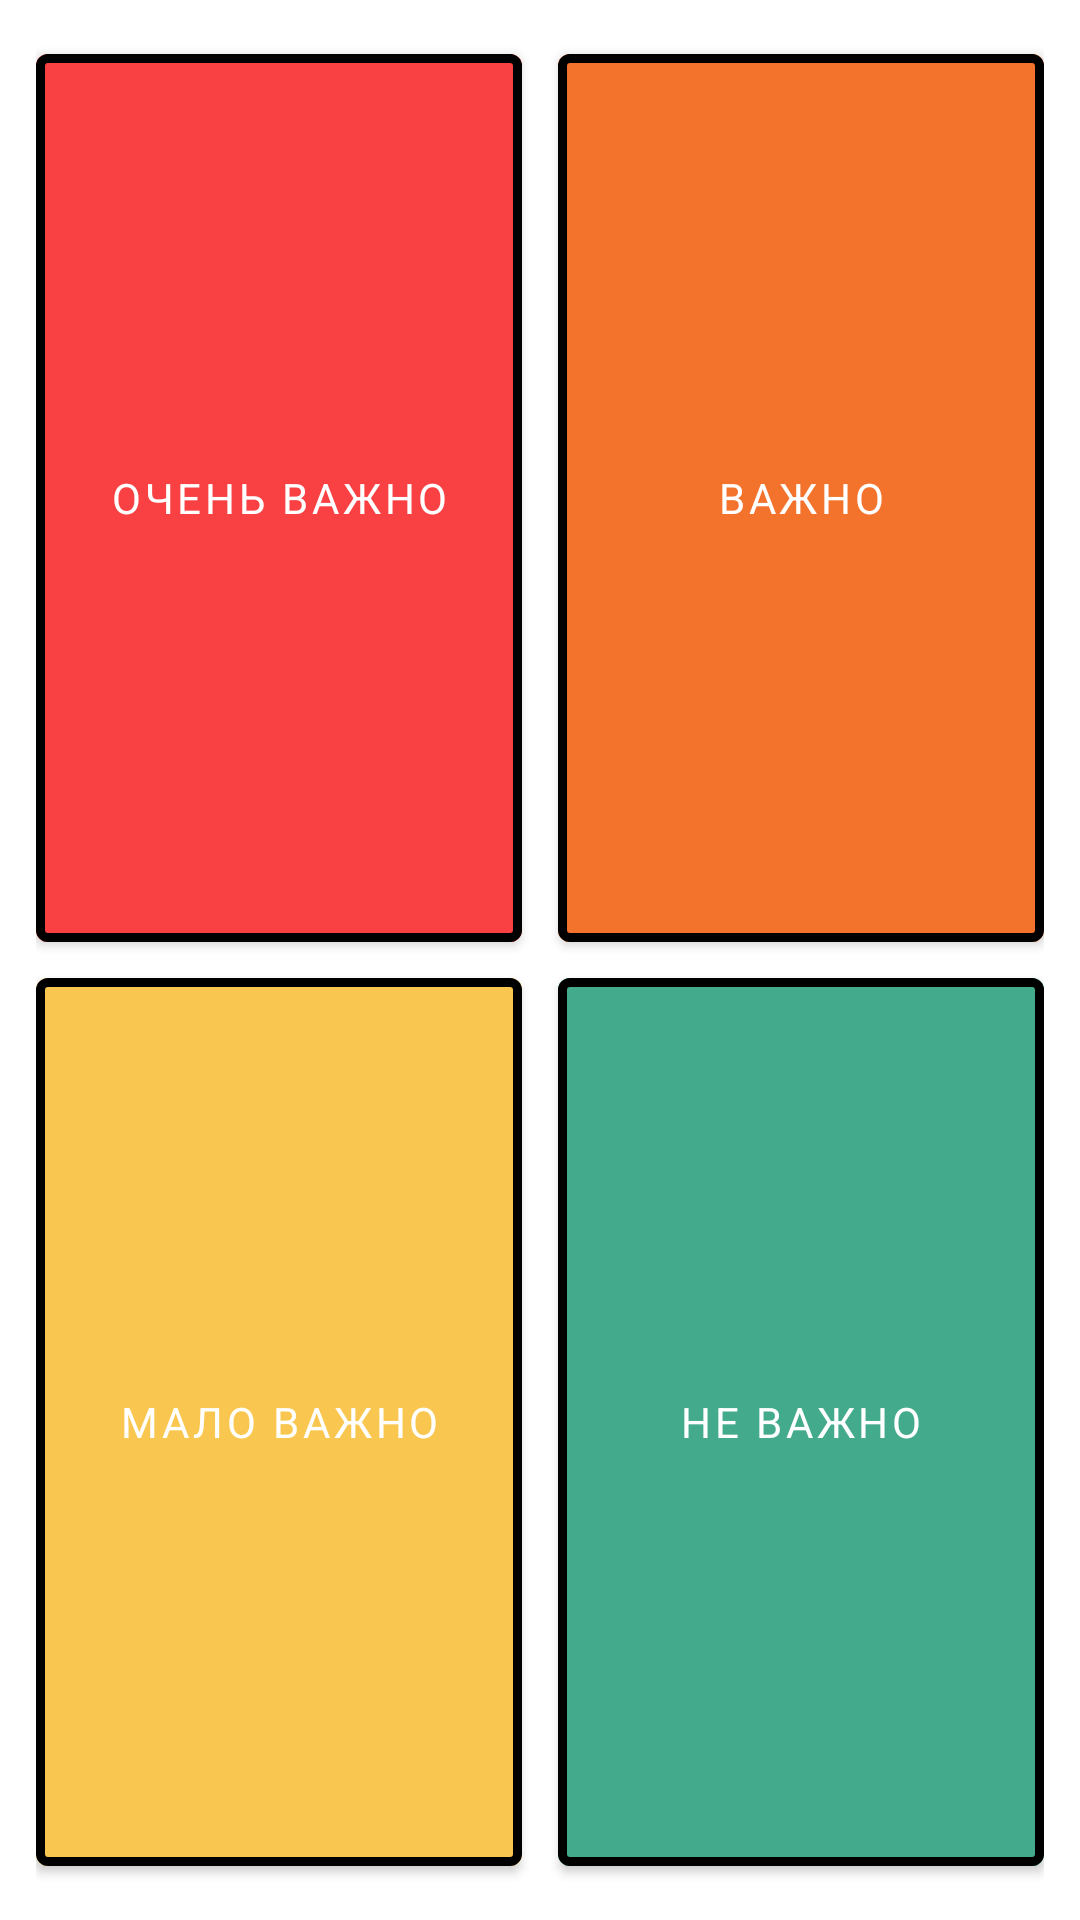

Android layout source for this screen:
<!-- AndroidManifest.xml: application theme Theme.Clock.Main -->
<!-- res/layout/matrix_picker.xml -->
<?xml version="1.0" encoding="utf-8"?>
<androidx.constraintlayout.widget.ConstraintLayout xmlns:android="http://schemas.android.com/apk/res/android"
    android:layout_width="match_parent"
    android:layout_height="match_parent"
    xmlns:app="http://schemas.android.com/apk/res-auto"
    >
    <TextView
        android:id="@+id/title"
        android:layout_width="wrap_content"
        android:layout_height="wrap_content"
        app:layout_constraintStart_toStartOf="parent"
        app:layout_constraintTop_toTopOf="parent"
        android:text="Определите важность:"
        android:textColor="@color/primary"
        android:textSize="20sp"
        android:layout_marginStart="44dp"
        android:visibility="gone"
        />
    <GridLayout
        android:layout_width="match_parent"
        android:layout_height="match_parent"
        app:layout_constraintStart_toStartOf="parent"
        app:layout_constraintTop_toTopOf="parent"
        android:layout_gravity="center"
        android:columnCount="2"
        android:orientation="horizontal"
        android:layout_marginTop="0dp"
        android:padding="12dp"
        >
        <com.google.android.material.button.MaterialButton
            android:id="@+id/mat_max"
            android:text="Очень важно"
            android:height="110dp"
            android:width="90dp"
            android:layout_columnWeight="1"
            android:layout_rowWeight="1"
            android:layout_marginEnd="12dp"
            android:backgroundTint="#F94144"
            app:strokeWidth="3dp"
            />
        <com.google.android.material.button.MaterialButton
            android:id="@+id/high"
            android:text="Важно"
            android:layout_columnWeight="1"
            android:layout_rowWeight="1"
            android:height="110dp"
            android:width="90dp"
            android:backgroundTint="#F3722C"
            app:strokeWidth="3dp"/>
        <com.google.android.material.button.MaterialButton
            android:id="@+id/med"
            android:text="Мало важно"
            android:layout_columnWeight="1"
            android:layout_rowWeight="1"
            android:height="110dp"
            android:width="90dp"
            android:layout_marginEnd="12dp"
            android:backgroundTint="#F9C74F"
            app:strokeWidth="3dp"/>
        <com.google.android.material.button.MaterialButton
            android:id="@+id/min"
            android:text="Не важно"
            android:layout_columnWeight="1"
            android:layout_rowWeight="1"
            android:height="110dp"
            android:width="90dp"
            android:backgroundTint="#43AA8B"
            app:strokeWidth="3dp"/>
    </GridLayout>
</androidx.constraintlayout.widget.ConstraintLayout>
<!-- resources referenced by this layout -->
<resources>
  <color name="primary">#329F5B</color>
  <style name="Theme.Clock.Main" parent="Theme.MaterialComponents.DayNight.NoActionBar">
          <item name="colorSecondary">@color/secondary</item>
          <item name="colorPrimary">@color/secondary</item>
  
          <item name="colorPrimaryDark">@color/backgroundSecondary</item>
  
          
          <item name="android:textColorPrimary">@color/textPrimary</item>
          <item name="android:textColorSecondary">@color/textSecondary</item>
  
          <item name="fontFamily">@font/encode_sans_medium</item>
          <item name="fontStyle">normal</item>
          <item name="android:iconTint">@color/secondary</item>
          <item name="android:iconTintMode">src_atop</item>
  
          <item name="android:colorAccent">@color/secondary</item>
          <item name="android:colorError">@color/secondary</item>
          <item name="colorControlNormal">@color/secondary</item>
          <item name="android:windowLightStatusBar">true</item>
      </style>
  <color name="secondary">#FC6C5F</color>
  <color name="backgroundSecondary">#FFFFFFFF</color>
  <color name="textPrimary">#4B4F5B</color>
  <color name="textSecondary">#9699A9</color>
</resources>
